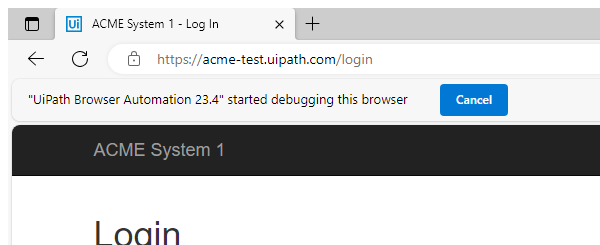
Task: Robotic Enterprise Framework
Workflow: login

Step 1: Attach Browser 'chrome.exe ACME' in window 'ACME System 1 - Log In' (msedge.exe)

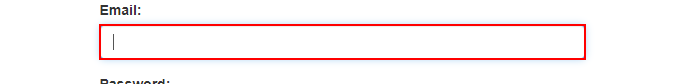
Step 2: type [userName] into the text box 'email'

Step 3: type a value into the text box 'password' (no picture)

Step 4: click on the button (no picture)

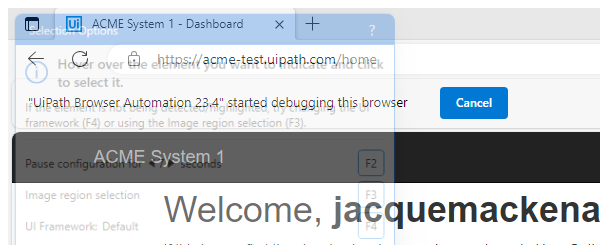
Step 5: Attach Browser 'chrome.exe ACME' in window 'ACME System 1 - Dashboard' (msedge.exe)